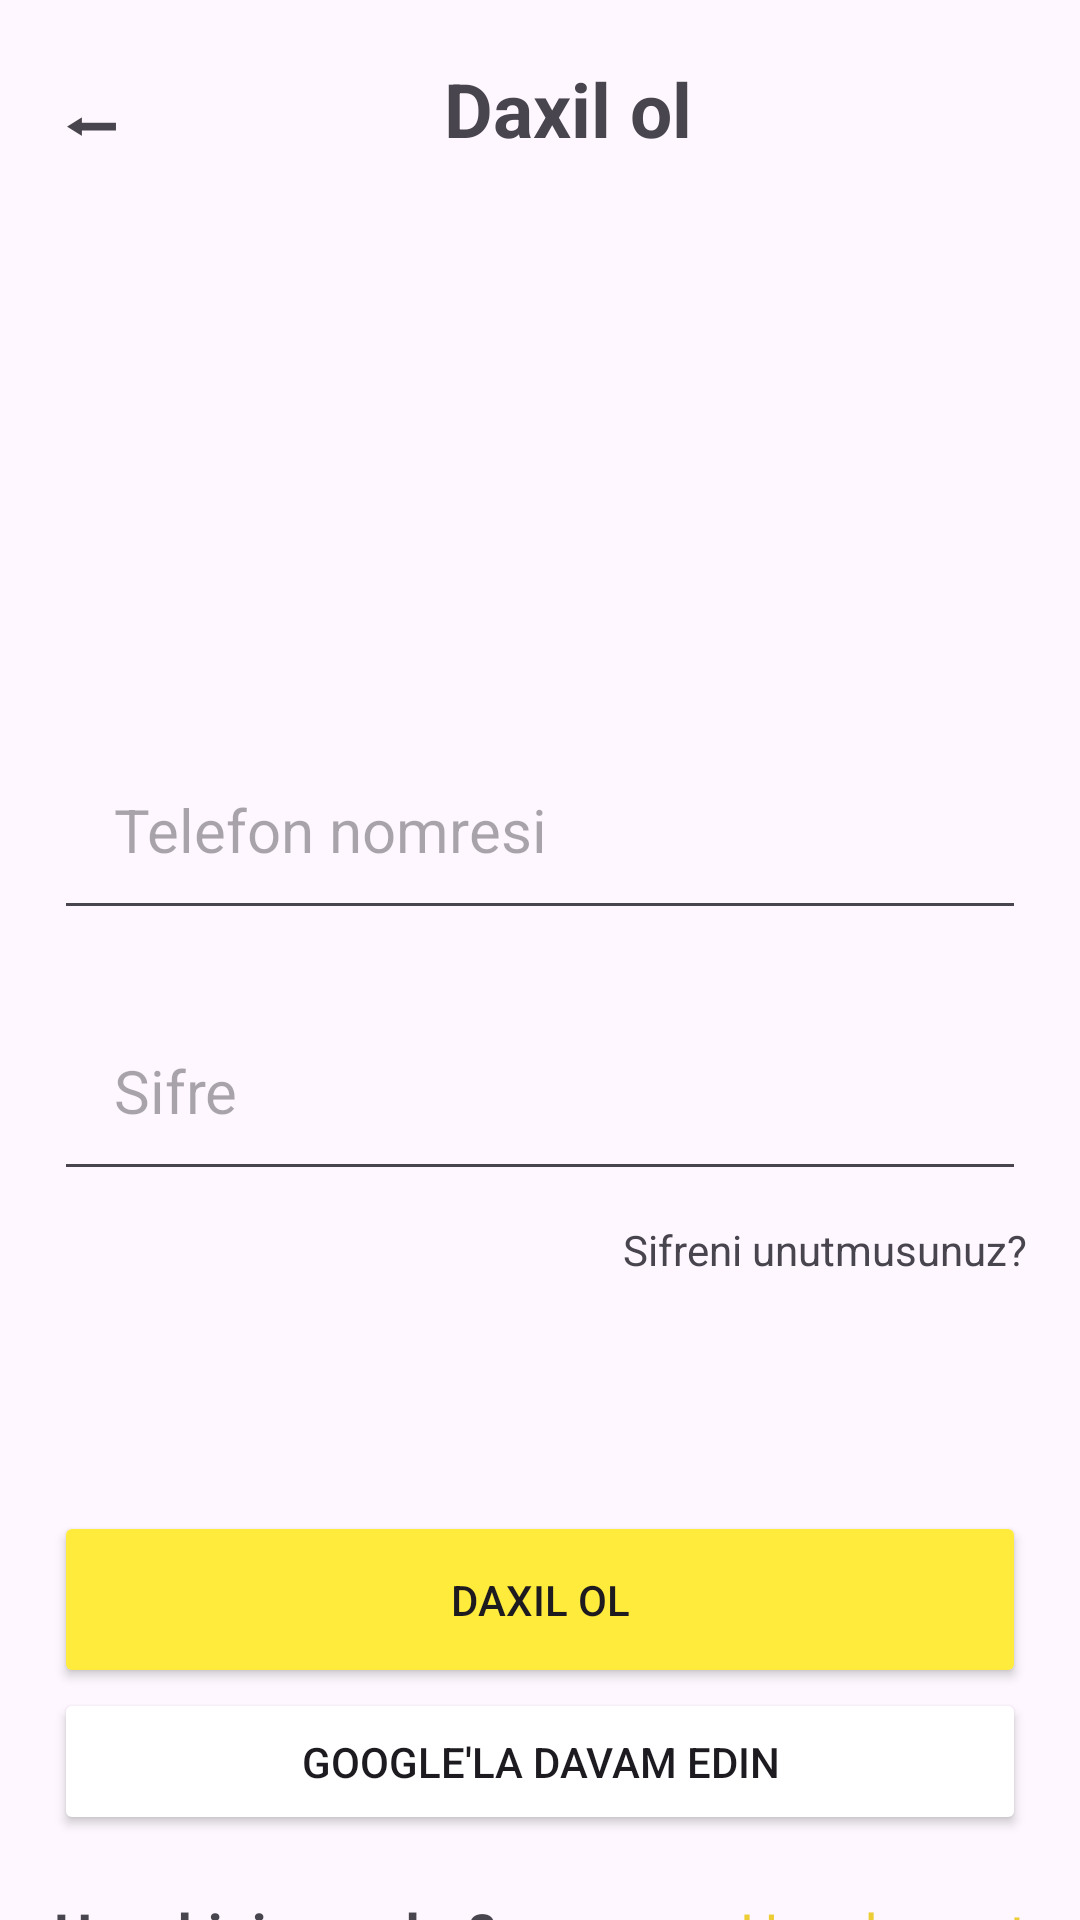

The Android layout XML behind this screen, and the referenced resources:
<!-- AndroidManifest.xml: application theme Theme.MyFigmaDesigns -->
<!-- res/layout/figma1_main.xml -->
<?xml version="1.0" encoding="utf-8"?>
<androidx.constraintlayout.widget.ConstraintLayout xmlns:android="http://schemas.android.com/apk/res/android"
    xmlns:app="http://schemas.android.com/apk/res-auto"
    android:layout_width="match_parent"
    android:layout_height="match_parent">

    <androidx.constraintlayout.widget.Guideline
        android:id="@+id/guidelineLeft"
        android:layout_width="wrap_content"
        android:layout_height="wrap_content"
        android:orientation="vertical"
        app:layout_constraintGuide_percent="0.05" />

    <androidx.constraintlayout.widget.Guideline
        android:id="@+id/guidelineRight"
        android:layout_width="wrap_content"
        android:layout_height="wrap_content"
        android:orientation="vertical"
        app:layout_constraintGuide_percent="0.95" />

    <androidx.constraintlayout.widget.Guideline
        android:id="@+id/guidelineTop"
        android:layout_width="wrap_content"
        android:layout_height="wrap_content"
        android:orientation="horizontal"
        app:layout_constraintGuide_percent="0.03" />
    <androidx.constraintlayout.widget.Guideline
        android:id="@+id/guidelineBottom"
        android:layout_width="wrap_content"
        android:layout_height="wrap_content"
        android:orientation="horizontal"
        app:layout_constraintGuide_percent="0.97" />

    <TextView
        android:id="@+id/txt1"
        android:layout_width="wrap_content"
        android:layout_height="wrap_content"
        android:text="⬅"
        android:textSize="25sp"
        app:layout_constraintStart_toStartOf="@id/guidelineLeft"
        app:layout_constraintTop_toTopOf="@id/guidelineTop" />

    <TextView
        android:id="@+id/txt2"
        android:layout_width="wrap_content"
        android:layout_height="wrap_content"
        android:text="Daxil ol "
        android:textSize="25sp"
        android:textStyle="bold"
        app:layout_constraintEnd_toEndOf="@id/guidelineRight"
        app:layout_constraintStart_toEndOf="@id/txt1"
        app:layout_constraintTop_toTopOf="@id/guidelineTop" />

    <EditText
        android:id="@+id/edt1"
        android:layout_width="0dp"
        android:layout_height="wrap_content"
        android:hint="Telefon nomresi"
        android:textSize="20sp"
        app:layout_constraintStart_toStartOf="@id/guidelineLeft"
        app:layout_constraintEnd_toEndOf="@id/guidelineRight"
        app:layout_constraintTop_toTopOf="parent"
        app:layout_constraintBottom_toTopOf="@id/edt2"
        android:padding="20dp"
        app:layout_constraintVertical_chainStyle="packed" />

    <EditText
        android:id="@+id/edt2"
        android:layout_width="0dp"
        android:layout_height="wrap_content"
        android:hint="Sifre"
        android:textSize="20sp"
        app:layout_constraintStart_toStartOf="@id/guidelineLeft"
        app:layout_constraintEnd_toEndOf="@id/guidelineRight"
        app:layout_constraintTop_toBottomOf="@id/edt1"
        app:layout_constraintBottom_toBottomOf="parent"
        android:padding="20dp"
        android:layout_marginTop="20dp"
        app:layout_constraintVertical_chainStyle="packed" />
    <TextView
        android:id="@+id/sifre"
        android:layout_width="0dp"
        android:layout_height="wrap_content"
        app:layout_constraintStart_toStartOf="@id/guidelineLeft"
        app:layout_constraintEnd_toEndOf="@id/guidelineRight"
        app:layout_constraintTop_toBottomOf="@id/edt2"
        app:layout_constraintVertical_chainStyle="packed"
        android:layout_marginTop="10dp"
        android:text="Sifreni unutmusunuz?"
        android:gravity="end"/>
    <androidx.appcompat.widget.AppCompatButton
        android:id="@+id/btn1"
        android:layout_width="0dp"
        android:layout_height="wrap_content"
        app:layout_constraintStart_toStartOf="@id/guidelineLeft"
        app:layout_constraintEnd_toEndOf="@id/guidelineRight"
        app:layout_constraintTop_toBottomOf="@id/sifre"
        app:layout_constraintBottom_toBottomOf="parent"
        app:layout_constraintVertical_chainStyle="packed"
        android:backgroundTint="#FFEB3B"
        android:text="Daxil ol"
        android:padding="20dp"/>
    <androidx.appcompat.widget.AppCompatButton
        android:id="@+id/btn2"
        android:layout_width="0dp"
        android:layout_height="wrap_content"
        app:layout_constraintStart_toStartOf="@id/guidelineLeft"
        app:layout_constraintEnd_toEndOf="@id/guidelineRight"
        app:layout_constraintTop_toBottomOf="@id/btn1"
        app:layout_constraintVertical_chainStyle="packed"
        android:text="Google'la davam edin"
        android:backgroundTint="@color/white"
        android:padding="15dp"/>
    <TextView
        android:id="@+id/txt3"
        android:layout_width="0dp"
        android:layout_height="wrap_content"
        app:layout_constraintStart_toStartOf="@id/guidelineLeft"
        app:layout_constraintEnd_toStartOf="@id/txt4"
        app:layout_constraintTop_toBottomOf="@id/btn2"
        android:text="Hesabiniz yoxdur?"
        android:textSize="18sp"
        android:textStyle="bold"
        android:layout_marginTop="20dp"/>
    <TextView
        android:id="@+id/txt4"
        android:layout_width="0dp"
        android:layout_height="wrap_content"
        app:layout_constraintStart_toEndOf="@id/txt3"
        app:layout_constraintEnd_toEndOf="@id/guidelineRight"
        app:layout_constraintBottom_toBottomOf="@id/txt3"
        app:layout_constraintHorizontal_chainStyle="packed"
        android:text="Hesab yarat"
        android:textSize="18sp"
        android:gravity="end"
        android:textColor="#EDCD36"
        />


</androidx.constraintlayout.widget.ConstraintLayout>
<!-- resources referenced by this layout -->
<resources>
  <style name="Theme.MyFigmaDesigns" parent="Base.Theme.MyFigmaDesigns" />
  <style name="Base.Theme.MyFigmaDesigns" parent="Theme.Material3.DayNight.NoActionBar">
          
          
      </style>
  <!-- not gathered from this repository: default colours our renderer supplied (Android Studio template values) -->
  <color name="white">#FFFFFFFF</color>
</resources>
